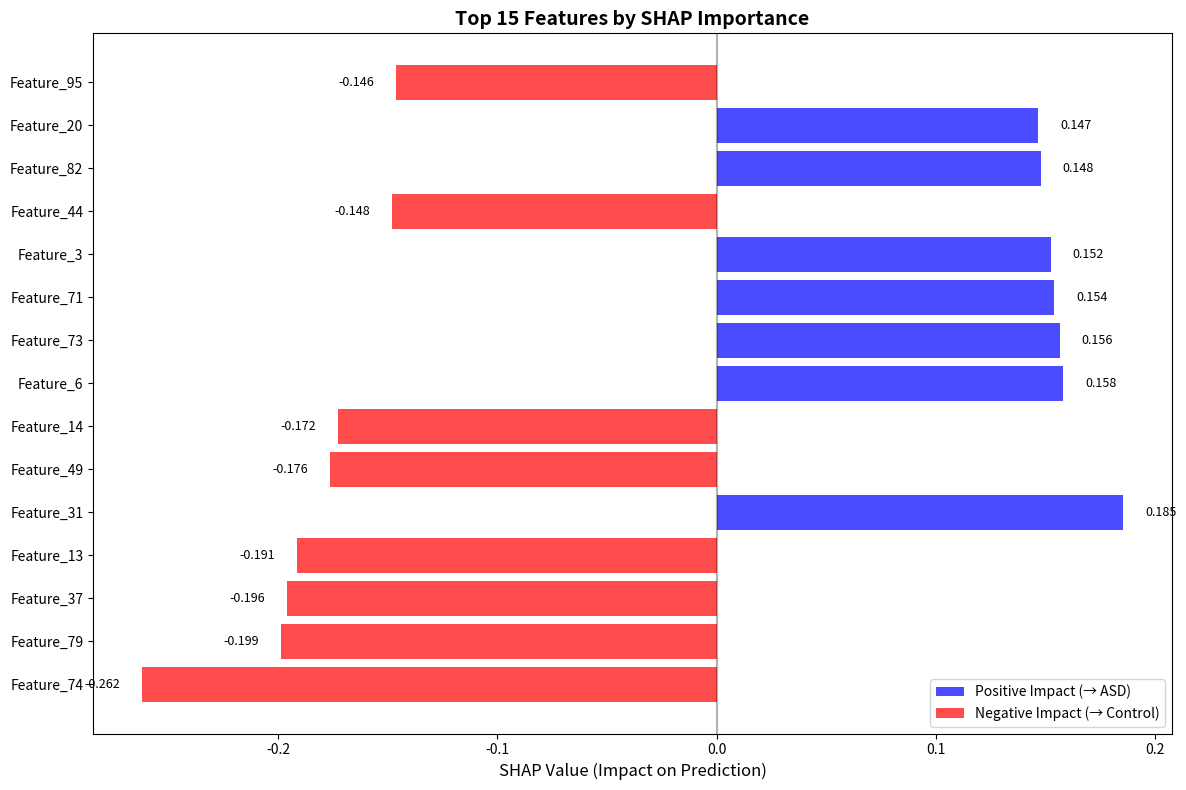

Source code (Python):
"""
SHAP Utilities and Visualization Functions
==========================================

Utility functions for SHAP analysis visualization and interpretation.
Provides plotting functions and report generation for TaxoSHAP analysis.

"""

import numpy as np
import pandas as pd
import matplotlib.pyplot as plt
import seaborn as sns
import io
import base64
from typing import Dict, Any, List, Tuple, Optional
import logging

logger = logging.getLogger(__name__)


def generate_shap_plots(shap_results: Dict[str, Any], max_display: int = 15,
                       save_format: str = 'base64') -> Dict[str, str]:
    """
    Generate comprehensive SHAP visualization plots.
    
    Args:
        shap_results: Results from TaxoSHAP analysis
        max_display: Maximum number of features to display
        save_format: Format to save plots ('base64', 'png', 'svg')
        
    Returns:
        Dictionary with plot images as base64 strings or file paths
    """
    plots = {}
    
    try:
        shap_values = shap_results.get('shap_values', [])
        feature_names = shap_results.get('feature_names', [])
        
        if len(shap_values) == 0:
            logger.warning("No SHAP values available for plotting")
            return plots
        
        # 1. Feature Importance Bar Plot
        plots['feature_importance'] = create_feature_importance_plot(
            shap_values, feature_names, max_display, save_format
        )
        
        # 2. SHAP Values Distribution
        plots['shap_distribution'] = create_shap_distribution_plot(
            shap_values, save_format
        )
        
        # 3. Phylum Impact Analysis
        phylum_analysis = shap_results.get('phylum_analysis', {})
        if phylum_analysis:
            plots['phylum_impact'] = create_phylum_impact_plot(
                phylum_analysis, save_format
            )
        
        # 4. Feature Value vs SHAP Value Scatter
        sample_data = shap_results.get('sample_data', [])
        if len(sample_data) > 0:
            plots['value_vs_shap'] = create_value_vs_shap_plot(
                shap_values, sample_data, feature_names, max_display, save_format
            )
        
        # 5. Top Positive and Negative Features
        plots['positive_negative'] = create_positive_negative_plot(
            shap_values, feature_names, max_display, save_format
        )
        
        logger.info(f"Generated {len(plots)} SHAP visualization plots")
        
    except Exception as e:
        logger.error(f"SHAP plots generation failed: {e}")
    
    return plots


def create_feature_importance_plot(shap_values: np.ndarray, feature_names: List[str],
                                  max_display: int = 15, save_format: str = 'base64') -> str:
    """Create feature importance bar plot."""
    try:
        plt.figure(figsize=(12, 8))
        
        # Get top features by absolute SHAP value
        abs_shap = np.abs(shap_values)
        top_idx = np.argsort(abs_shap)[-max_display:]
        
        top_values = shap_values[top_idx]
        top_names = [feature_names[i] for i in top_idx]
        
        # Truncate long feature names
        top_names_short = [name[:30] + '...' if len(name) > 30 else name for name in top_names]
        
        # Color by positive/negative
        colors = ['red' if v < 0 else 'blue' for v in top_values]
        
        # Create horizontal bar plot
        bars = plt.barh(range(len(top_values)), top_values, color=colors, alpha=0.7)
        
        # Customize plot
        plt.yticks(range(len(top_values)), top_names_short, fontsize=10)
        plt.xlabel('SHAP Value (Impact on Prediction)', fontsize=12)
        plt.title(f'Top {max_display} Features by SHAP Importance', fontsize=14, fontweight='bold')
        plt.axvline(x=0, color='black', linestyle='-', alpha=0.3)
        
        # Add value labels on bars
        for i, (bar, value) in enumerate(zip(bars, top_values)):
            plt.text(value + (0.01 if value >= 0 else -0.01), i, f'{value:.3f}', 
                    va='center', ha='left' if value >= 0 else 'right', fontsize=9)
        
        plt.gca().invert_yaxis()
        plt.tight_layout()
        
        # Add legend
        from matplotlib.patches import Patch
        legend_elements = [Patch(facecolor='blue', alpha=0.7, label='Positive Impact (→ ASD)'),
                          Patch(facecolor='red', alpha=0.7, label='Negative Impact (→ Control)')]
        plt.legend(handles=legend_elements, loc='lower right')
        
        return _save_plot(save_format, 'feature_importance')
        
    except Exception as e:
        logger.error(f"Feature importance plot failed: {e}")
        return ""


def create_shap_distribution_plot(shap_values: np.ndarray, save_format: str = 'base64') -> str:
    """Create SHAP values distribution plot."""
    try:
        plt.figure(figsize=(10, 6))
        
        # Create histogram
        n, bins, patches = plt.hist(shap_values, bins=30, alpha=0.7, color='skyblue', 
                                   edgecolor='black', density=True)
        
        # Color bars by value (negative = red, positive = blue)
        for i, (patch, bin_left, bin_right) in enumerate(zip(patches, bins[:-1], bins[1:])):
            bin_center = (bin_left + bin_right) / 2
            if bin_center < 0:
                patch.set_facecolor('lightcoral')
            else:
                patch.set_facecolor('lightblue')
        
        # Add statistics lines
        mean_val = np.mean(shap_values)
        median_val = np.median(shap_values)
        
        plt.axvline(x=mean_val, color='red', linestyle='--', linewidth=2,
                   label=f'Mean: {mean_val:.4f}')
        plt.axvline(x=median_val, color='orange', linestyle='--', linewidth=2,
                   label=f'Median: {median_val:.4f}')
        plt.axvline(x=0, color='black', linestyle='-', alpha=0.5, linewidth=2,
                   label='Baseline (0)')
        
        # Customize plot
        plt.xlabel('SHAP Values', fontsize=12)
        plt.ylabel('Density', fontsize=12)
        plt.title('Distribution of SHAP Values', fontsize=14, fontweight='bold')
        plt.legend()
        plt.grid(True, alpha=0.3)
        
        # Add summary statistics box
        stats_text = f'Std: {np.std(shap_values):.4f}\nMin: {np.min(shap_values):.4f}\nMax: {np.max(shap_values):.4f}'
        plt.text(0.02, 0.98, stats_text, transform=plt.gca().transAxes, 
                bbox=dict(boxstyle="round,pad=0.3", facecolor="white", alpha=0.8),
                verticalalignment='top', fontsize=10)
        
        plt.tight_layout()
        
        return _save_plot(save_format, 'shap_distribution')
        
    except Exception as e:
        logger.error(f"SHAP distribution plot failed: {e}")
        return ""


def create_phylum_impact_plot(phylum_analysis: Dict[str, Any], save_format: str = 'base64') -> str:
    """Create phylum-level impact analysis plot."""
    try:
        phylum_impacts = phylum_analysis.get('phylum_impacts', {})
        if not phylum_impacts:
            return ""
        
        # Prepare data
        phylums = list(phylum_impacts.keys())
        total_impacts = [phylum_impacts[p]['total_impact'] for p in phylums]
        positive_impacts = [phylum_impacts[p]['positive_impact'] for p in phylums]
        negative_impacts = [phylum_impacts[p]['negative_impact'] for p in phylums]
        
        # Sort by absolute total impact
        sorted_data = sorted(zip(phylums, total_impacts, positive_impacts, negative_impacts),
                           key=lambda x: abs(x[1]), reverse=True)
        
        phylums, total_impacts, positive_impacts, negative_impacts = zip(*sorted_data)
        
        # Create subplot
        fig, (ax1, ax2) = plt.subplots(1, 2, figsize=(16, 8))
        
        # Plot 1: Total Impact by Phylum
        colors = ['red' if impact < 0 else 'blue' for impact in total_impacts]
        bars1 = ax1.barh(range(len(phylums)), total_impacts, color=colors, alpha=0.7)
        
        ax1.set_yticks(range(len(phylums)))
        ax1.set_yticklabels(phylums, fontsize=10)
        ax1.set_xlabel('Total SHAP Impact', fontsize=12)
        ax1.set_title('Phylum-level Total Impact', fontsize=14, fontweight='bold')
        ax1.axvline(x=0, color='black', linestyle='-', alpha=0.3)
        ax1.grid(True, alpha=0.3, axis='x')
        
        # Add value labels
        for i, (bar, value) in enumerate(zip(bars1, total_impacts)):
            ax1.text(value + (0.001 if value >= 0 else -0.001), i, f'{value:.3f}', 
                    va='center', ha='left' if value >= 0 else 'right', fontsize=9)
        
        # Plot 2: Positive vs Negative Impact
        y_pos = np.arange(len(phylums))
        
        bars2_pos = ax2.barh(y_pos, positive_impacts, color='blue', alpha=0.7, 
                            label='Positive Impact')
        bars2_neg = ax2.barh(y_pos, negative_impacts, color='red', alpha=0.7,
                            label='Negative Impact')
        
        ax2.set_yticks(y_pos)
        ax2.set_yticklabels(phylums, fontsize=10)
        ax2.set_xlabel('SHAP Impact', fontsize=12)
        ax2.set_title('Phylum-level Positive vs Negative Impact', fontsize=14, fontweight='bold')
        ax2.axvline(x=0, color='black', linestyle='-', alpha=0.3)
        ax2.legend()
        ax2.grid(True, alpha=0.3, axis='x')
        
        plt.tight_layout()
        
        return _save_plot(save_format, 'phylum_impact')
        
    except Exception as e:
        logger.error(f"Phylum impact plot failed: {e}")
        return ""


def create_value_vs_shap_plot(shap_values: np.ndarray, sample_data: np.ndarray,
                             feature_names: List[str], max_display: int = 15,
                             save_format: str = 'base64') -> str:
    """Create scatter plot of feature values vs SHAP values."""
    try:
        # Get top features by absolute SHAP value
        abs_shap = np.abs(shap_values)
        top_idx = np.argsort(abs_shap)[-max_display:]
        
        plt.figure(figsize=(12, 8))
        
        # Create scatter plot
        colors = ['red' if shap_values[i] < 0 else 'blue' for i in top_idx]
        scatter = plt.scatter(sample_data[top_idx], shap_values[top_idx], 
                            c=colors, alpha=0.7, s=100, edgecolors='black')
        
        # Add feature labels for top features
        for i, idx in enumerate(top_idx[-5:]):  # Label only top 5
            plt.annotate(feature_names[idx][:20] + '...' if len(feature_names[idx]) > 20 else feature_names[idx],
                        (sample_data[idx], shap_values[idx]),
                        xytext=(5, 5), textcoords='offset points',
                        fontsize=9, alpha=0.8)
        
        # Add trend line
        z = np.polyfit(sample_data[top_idx], shap_values[top_idx], 1)
        p = np.poly1d(z)
        x_trend = np.linspace(np.min(sample_data[top_idx]), np.max(sample_data[top_idx]), 100)
        plt.plot(x_trend, p(x_trend), "r--", alpha=0.8, linewidth=2, label='Trend')
        
        # Customize plot
        plt.xlabel('Feature Value (Relative Abundance)', fontsize=12)
        plt.ylabel('SHAP Value (Impact on Prediction)', fontsize=12)
        plt.title(f'Feature Values vs SHAP Impact (Top {max_display} Features)', 
                 fontsize=14, fontweight='bold')
        plt.axhline(y=0, color='black', linestyle='-', alpha=0.3)
        plt.axvline(x=0, color='black', linestyle='-', alpha=0.3)
        plt.grid(True, alpha=0.3)
        
        # Add legend
        from matplotlib.patches import Patch
        legend_elements = [Patch(facecolor='blue', alpha=0.7, label='Positive SHAP'),
                          Patch(facecolor='red', alpha=0.7, label='Negative SHAP')]
        plt.legend(handles=legend_elements)
        
        plt.tight_layout()
        
        return _save_plot(save_format, 'value_vs_shap')
        
    except Exception as e:
        logger.error(f"Value vs SHAP plot failed: {e}")
        return ""


def create_positive_negative_plot(shap_values: np.ndarray, feature_names: List[str],
                                 max_display: int = 15, save_format: str = 'base64') -> str:
    """Create separate plots for top positive and negative features."""
    try:
        # Split positive and negative
        positive_idx = shap_values > 0
        negative_idx = shap_values < 0
        
        positive_values = shap_values[positive_idx]
        positive_names = [feature_names[i] for i, pos in enumerate(positive_idx) if pos]
        
        negative_values = shap_values[negative_idx]
        negative_names = [feature_names[i] for i, neg in enumerate(negative_idx) if neg]
        
        # Create subplot
        fig, (ax1, ax2) = plt.subplots(2, 1, figsize=(12, 12))
        
        # Top positive features
        if len(positive_values) > 0:
            top_pos_idx = np.argsort(positive_values)[-(max_display//2):]
            top_pos_values = positive_values[top_pos_idx]
            top_pos_names = [positive_names[i] for i in top_pos_idx]
            top_pos_names_short = [name[:30] + '...' if len(name) > 30 else name for name in top_pos_names]
            
            bars1 = ax1.barh(range(len(top_pos_values)), top_pos_values, 
                            color='blue', alpha=0.7)
            ax1.set_yticks(range(len(top_pos_values)))
            ax1.set_yticklabels(top_pos_names_short, fontsize=10)
            ax1.set_xlabel('SHAP Value', fontsize=12)
            ax1.set_title(f'Top {len(top_pos_values)} Positive Features (→ ASD)', 
                         fontsize=14, fontweight='bold')
            ax1.grid(True, alpha=0.3, axis='x')
            
            # Add value labels
            for i, (bar, value) in enumerate(zip(bars1, top_pos_values)):
                ax1.text(value + 0.001, i, f'{value:.3f}', 
                        va='center', ha='left', fontsize=9)
        
        # Top negative features
        if len(negative_values) > 0:
            top_neg_idx = np.argsort(negative_values)[:(max_display//2)]
            top_neg_values = negative_values[top_neg_idx]
            top_neg_names = [negative_names[i] for i in top_neg_idx]
            top_neg_names_short = [name[:30] + '...' if len(name) > 30 else name for name in top_neg_names]
            
            bars2 = ax2.barh(range(len(top_neg_values)), top_neg_values, 
                            color='red', alpha=0.7)
            ax2.set_yticks(range(len(top_neg_values)))
            ax2.set_yticklabels(top_neg_names_short, fontsize=10)
            ax2.set_xlabel('SHAP Value', fontsize=12)
            ax2.set_title(f'Top {len(top_neg_values)} Negative Features (→ Control)', 
                         fontsize=14, fontweight='bold')
            ax2.grid(True, alpha=0.3, axis='x')
            
            # Add value labels
            for i, (bar, value) in enumerate(zip(bars2, top_neg_values)):
                ax2.text(value - 0.001, i, f'{value:.3f}', 
                        va='center', ha='right', fontsize=9)
        
        plt.tight_layout()
        
        return _save_plot(save_format, 'positive_negative')
        
    except Exception as e:
        logger.error(f"Positive/negative features plot failed: {e}")
        return ""


def generate_interpretation_report(shap_results: Dict[str, Any]) -> str:
    """Generate comprehensive interpretation report as formatted text."""
    try:
        report_lines = []
        
        # Header
        report_lines.append("=" * 80)
        report_lines.append("TAXOCAPSNET INTERPRETABILITY REPORT")
        report_lines.append("=" * 80)
        report_lines.append("")
        
        # Prediction Summary
        prediction = shap_results.get('prediction', {})
        predicted_class = prediction.get('predicted_class', 0)
        prediction_prob = prediction.get('taxocaps_prediction', 0.5)
        
        class_label = "ASD" if predicted_class == 1 else "Control"
        confidence = abs(prediction_prob - 0.5) * 2
        
        report_lines.append("PREDICTION SUMMARY")
        report_lines.append("-" * 40)
        report_lines.append(f"Predicted Class: {class_label}")
        report_lines.append(f"Confidence: {confidence:.1%}")
        report_lines.append(f"Raw Probability: {prediction_prob:.4f}")
        report_lines.append("")
        
        # SHAP Analysis Summary
        shap_values = shap_results.get('shap_values', [])
        if len(shap_values) > 0:
            report_lines.append("FEATURE IMPORTANCE SUMMARY")
            report_lines.append("-" * 40)
            report_lines.append(f"Total Features Analyzed: {len(shap_values)}")
            report_lines.append(f"Mean SHAP Value: {np.mean(shap_values):.4f}")
            report_lines.append(f"Standard Deviation: {np.std(shap_values):.4f}")
            report_lines.append(f"Range: [{np.min(shap_values):.4f}, {np.max(shap_values):.4f}]")
            report_lines.append("")
            
            # Top Features
            abs_shap = np.abs(shap_values)
            top_idx = np.argsort(abs_shap)[-10:]
            feature_names = shap_results.get('feature_names', [])
            
            report_lines.append("TOP 10 MOST IMPORTANT FEATURES")
            report_lines.append("-" * 40)
            for i, idx in enumerate(reversed(top_idx)):
                feature_name = feature_names[idx] if idx < len(feature_names) else f"Feature_{idx}"
                shap_val = shap_values[idx]
                impact = "→ ASD" if shap_val > 0 else "→ Control"
                report_lines.append(f"{i+1:2d}. {feature_name[:50]:<50} {shap_val:+8.4f} {impact}")
            report_lines.append("")
        
        # Phylum Analysis
        phylum_analysis = shap_results.get('phylum_analysis', {})
        phylum_impacts = phylum_analysis.get('phylum_impacts', {})
        
        if phylum_impacts:
            report_lines.append("PHYLUM-LEVEL ANALYSIS")
            report_lines.append("-" * 40)
            
            # Sort phylums by absolute impact
            sorted_phylums = sorted(phylum_impacts.items(), 
                                  key=lambda x: abs(x[1]['total_impact']), reverse=True)
            
            report_lines.append(f"{'Phylum':<20} {'Total Impact':<12} {'Positive':<10} {'Negative':<10} {'Features':<8}")
            report_lines.append("-" * 65)
            
            for phylum, impact_data in sorted_phylums[:8]:  # Top 8 phylums
                total = impact_data['total_impact']
                positive = impact_data['positive_impact'] 
                negative = impact_data['negative_impact']
                n_features = impact_data['feature_count']
                
                report_lines.append(f"{phylum[:19]:<20} {total:+11.4f} {positive:+9.4f} {negative:+9.4f} {n_features:7d}")
            
            report_lines.append("")
        
        # Biological Interpretation
        report_lines.append("BIOLOGICAL INTERPRETATION")
        report_lines.append("-" * 40)
        
        if predicted_class == 1:
            report_lines.append("• Sample shows microbial signatures consistent with ASD")
            report_lines.append("• Key taxonomic features support ASD classification")
        else:
            report_lines.append("• Sample shows typical control microbiome profile")
            report_lines.append("• Taxonomic features align with neurotypical patterns")
        
        if phylum_impacts:
            most_important = max(phylum_impacts.items(), key=lambda x: abs(x[1]['total_impact']))
            phylum_name = most_important[0]
            impact_val = most_important[1]['total_impact']
            direction = "strongly supports" if impact_val > 0 else "opposes"
            
            report_lines.append(f"• {phylum_name} {direction} the {class_label} prediction")
            report_lines.append(f"• Analysis based on comprehensive taxonomic profiling")
        
        report_lines.append("")
        report_lines.append("CONFIDENCE ASSESSMENT")
        report_lines.append("-" * 40)
        
        if confidence > 0.8:
            report_lines.append("• HIGH confidence - Strong taxonomic evidence")
        elif confidence > 0.5:
            report_lines.append("• MEDIUM confidence - Moderate taxonomic evidence")
        else:
            report_lines.append("• LOW confidence - Weak taxonomic evidence")
        
        report_lines.append(f"• Model certainty: {confidence:.1%}")
        report_lines.append(f"• Prediction reliability: {'Good' if confidence > 0.6 else 'Fair'}")
        
        report_lines.append("")
        report_lines.append("=" * 80)
        
        return "\n".join(report_lines)
        
    except Exception as e:
        logger.error(f"Interpretation report generation failed: {e}")
        return f"Error generating report: {str(e)}"


def _save_plot(save_format: str, plot_name: str) -> str:
    """Save plot in specified format."""
    try:
        if save_format == 'base64':
            buffer = io.BytesIO()
            plt.savefig(buffer, format='png', dpi=100, bbox_inches='tight', 
                       facecolor='white', edgecolor='none')
            buffer.seek(0)
            image_base64 = base64.b64encode(buffer.getvalue()).decode('utf-8')
            buffer.close()
            plt.close()
            return image_base64
        
        elif save_format in ['png', 'svg', 'pdf']:
            filename = f"shap_{plot_name}.{save_format}"
            plt.savefig(filename, format=save_format, dpi=300, bbox_inches='tight',
                       facecolor='white', edgecolor='none')
            plt.close()
            return filename
        
        else:
            plt.close()
            return ""
            
    except Exception as e:
        logger.error(f"Plot saving failed: {e}")
        plt.close()
        return ""


if __name__ == "__main__":
    # Test SHAP utilities
    print("Testing SHAP utilities...")
    
    # Sample data for testing
    np.random.seed(42)
    sample_shap_values = np.random.normal(0, 0.1, 100)
    sample_feature_names = [f"Feature_{i}" for i in range(100)]
    
    # Test feature importance plot
    try:
        plot_b64 = create_feature_importance_plot(sample_shap_values, sample_feature_names)
        print(f"Feature importance plot generated: {len(plot_b64)} characters")
    except Exception as e:
        print(f"Feature importance plot failed: {e}")
    
    print("SHAP utilities test completed!")
